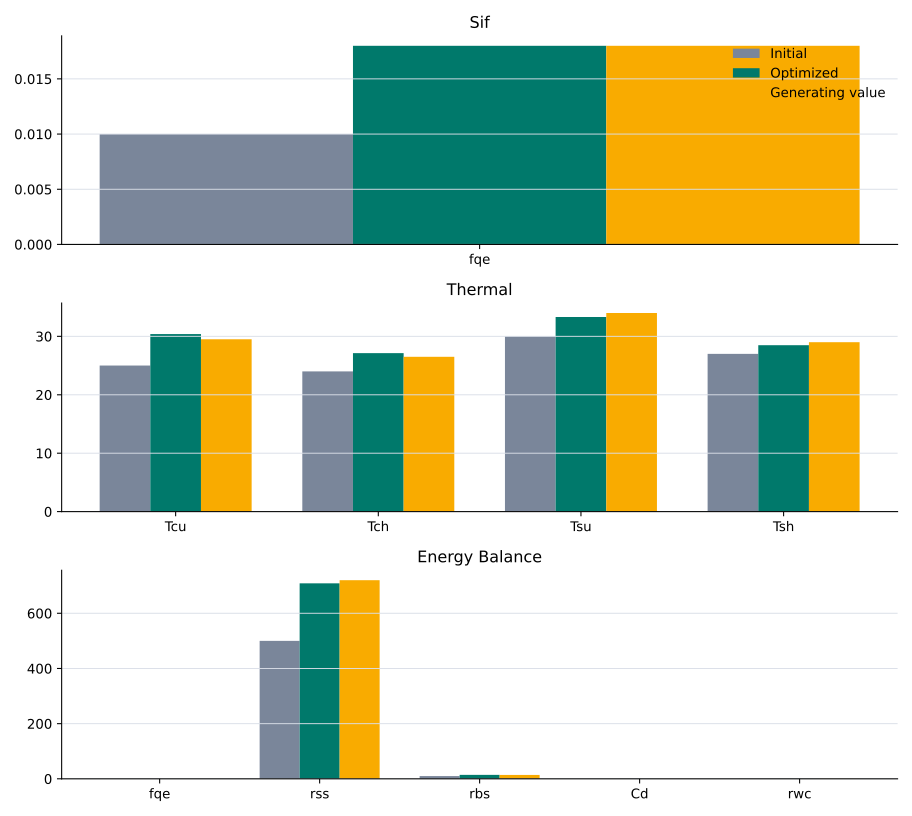

The table this chart was drawn from, first rows:
scenario, parameter, initial, optimized, true
sif, fqe, 0.01, 0.018, 0.018
thermal, Tcu, 25.0, 30.39, 29.5
thermal, Tch, 24.0, 27.12, 26.5
thermal, Tsu, 30.0, 33.31, 34.0
thermal, Tsh, 27.0, 28.49, 29.0
energy_balance, fqe, 0.01, 0.01622, 0.016
energy_balance, rss, 500.0, 708.5, 720.0
energy_balance, rbs, 10.0, 14.4, 14.0
energy_balance, Cd, 0.2, 0.3202, 0.28
energy_balance, rwc, 0.5, 0.5902, 0.62
